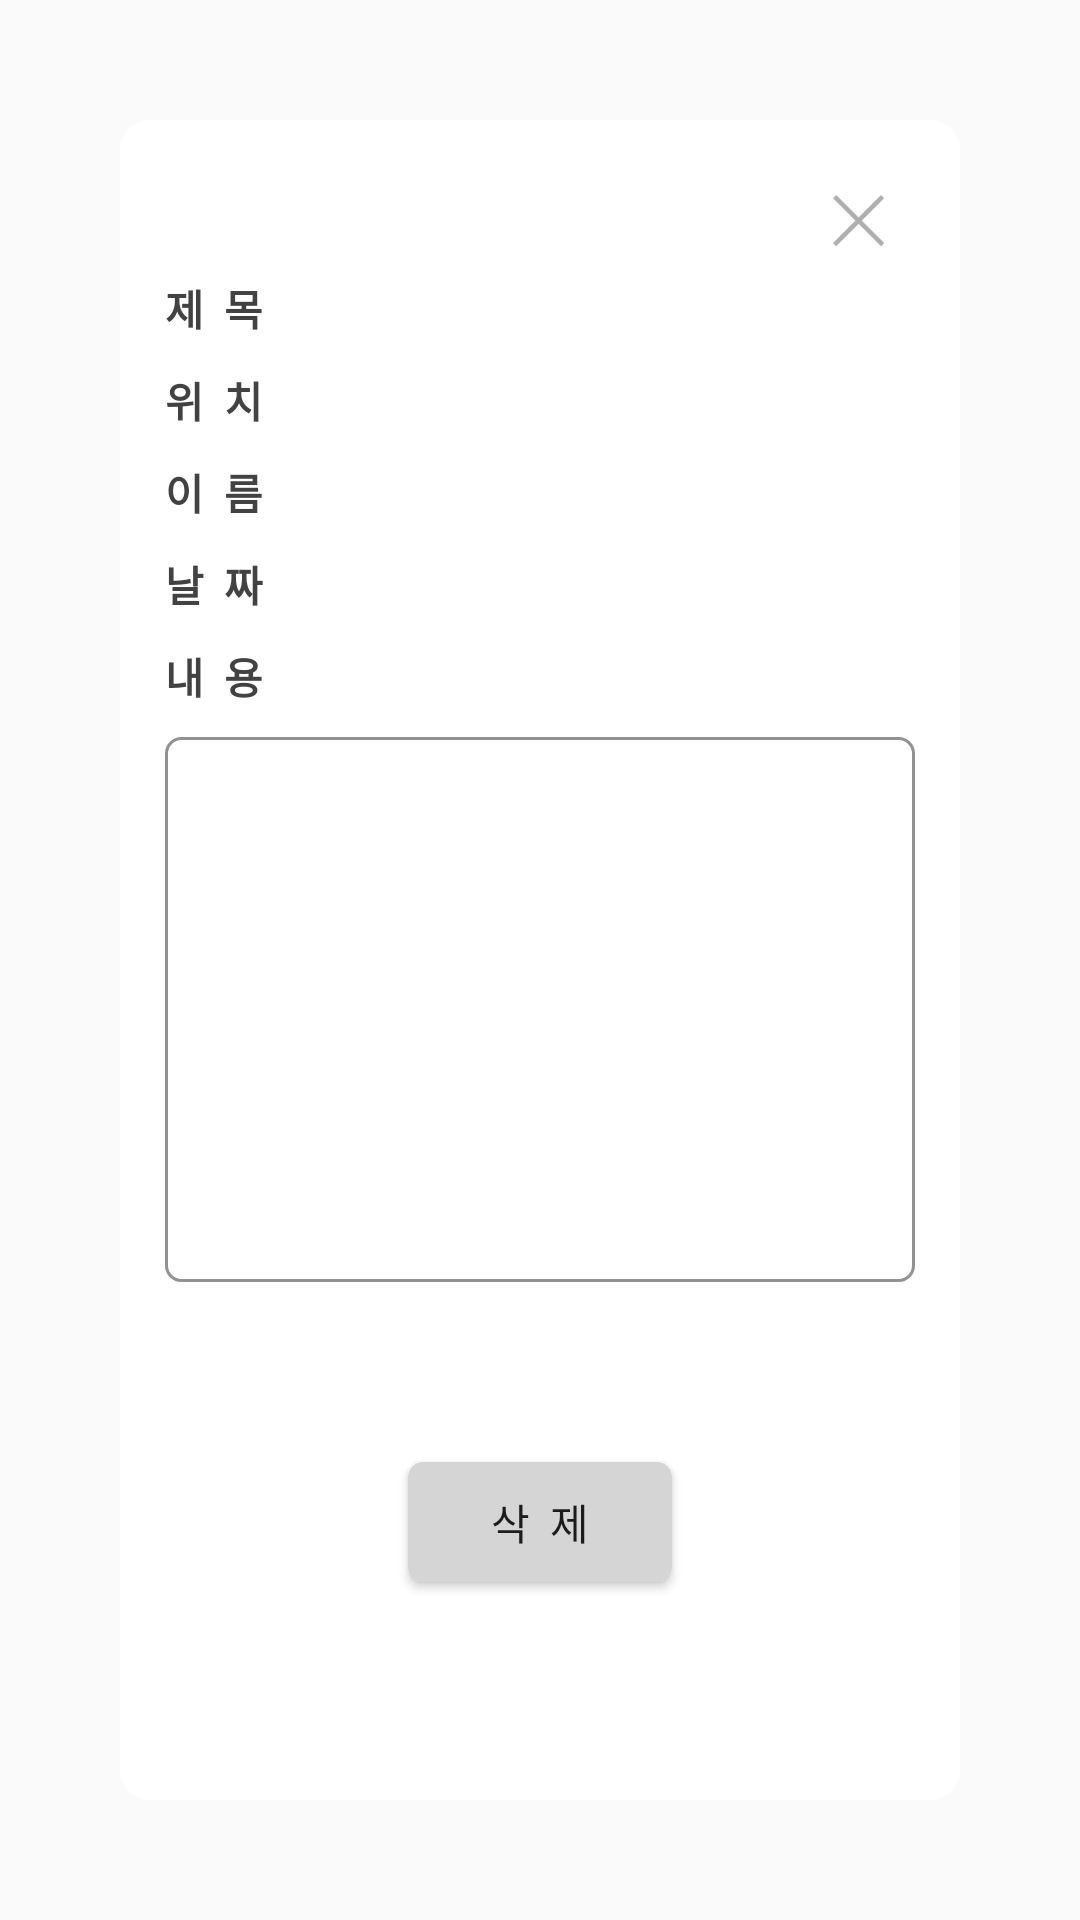

This screen was rendered from an Android layout file. Write that file and the resources it references.
<!-- AndroidManifest.xml: application theme AppTheme -->
<!-- res/layout/board_page_dialog.xml -->
<?xml version="1.0" encoding="utf-8"?>
<LinearLayout xmlns:android="http://schemas.android.com/apk/res/android"
    xmlns:app="http://schemas.android.com/apk/res-auto"
    xmlns:tools="http://schemas.android.com/tools"
    android:orientation="vertical" android:layout_width="match_parent"
    android:layout_height="match_parent">

    <LinearLayout
        android:layout_width="match_parent"
        android:layout_height="match_parent"
        android:layout_margin="40dp"
        android:background="@drawable/board_page_theme"
        android:orientation="vertical"
        android:padding="10dp"
        android:weightSum="1">

        <LinearLayout
            android:id="@+id/linearLayout7"
            android:layout_width="match_parent"
            android:layout_height="wrap_content"
            android:layout_marginStart="10dp"
            android:layout_marginLeft="10dp"
            android:layout_marginTop="10dp"
            android:layout_marginEnd="10dp"
            android:layout_marginRight="10dp"
            android:orientation="vertical">

            <ImageButton
                android:id="@+id/cancelBtn"
                android:layout_width="wrap_content"
                android:layout_height="wrap_content"
                android:layout_gravity="right"
                android:background="@android:color/transparent"
                android:padding="5dp"
                android:src="@drawable/ic_cancel" />
        </LinearLayout>

        <LinearLayout
            android:id="@+id/linearLayout9"
            android:layout_width="match_parent"
            android:layout_height="wrap_content"
            android:layout_margin="5dp"
            android:gravity="center_vertical"
            android:orientation="horizontal">

            <TextView
                android:layout_width="wrap_content"
                android:layout_height="wrap_content"
                android:text="제  목"
                android:textColor="#424242"
                android:textSize="14dp"
                android:textStyle="bold" />

            <TextView
                android:id="@+id/bTitle"
                android:layout_width="wrap_content"
                android:layout_height="wrap_content"
                android:layout_marginLeft="5dp"
                android:textSize="14dp" />
        </LinearLayout>

        <LinearLayout
            android:id="@+id/linearLayout4"
            android:layout_width="match_parent"
            android:layout_height="wrap_content"
            android:layout_margin="5dp"
            android:gravity="center_vertical"
            android:orientation="horizontal">

            <TextView
                android:layout_width="wrap_content"
                android:layout_height="wrap_content"
                android:text="위  치"
                android:textColor="#424242"
                android:textSize="14dp"
                android:textStyle="bold" />

            <TextView
                android:id="@+id/bLocation"
                android:layout_width="wrap_content"
                android:layout_height="wrap_content"
                android:layout_marginLeft="5dp"
                android:textSize="14dp" />
        </LinearLayout>

        <LinearLayout
            android:id="@+id/linearLayout5"
            android:layout_width="match_parent"
            android:layout_height="wrap_content"
            android:layout_margin="5dp"
            android:gravity="center_vertical"
            android:orientation="horizontal">

            <TextView
                android:layout_width="wrap_content"
                android:layout_height="wrap_content"
                android:text="이  름"
                android:textColor="#424242"
                android:textSize="14dp"
                android:textStyle="bold" />

            <TextView
                android:id="@+id/bName"
                android:layout_width="wrap_content"
                android:layout_height="wrap_content"
                android:layout_marginLeft="5dp" />
        </LinearLayout>

        <LinearLayout
            android:id="@+id/linearLayout6"
            android:layout_width="match_parent"
            android:layout_height="wrap_content"
            android:layout_margin="5dp"
            android:gravity="center_vertical"
            android:orientation="horizontal">

            <TextView
                android:layout_width="wrap_content"
                android:layout_height="wrap_content"
                android:text="날  짜"
                android:textColor="#424242"
                android:textSize="14dp"
                android:textStyle="bold" />

            <TextView
                android:id="@+id/bDate"
                android:layout_width="wrap_content"
                android:layout_height="wrap_content"
                android:layout_marginLeft="5dp" />
        </LinearLayout>

        <LinearLayout
            android:id="@+id/linearLayout10"
            android:layout_width="match_parent"
            android:layout_height="wrap_content"
            android:layout_margin="5dp"
            android:gravity="center_vertical"
            android:orientation="horizontal">

            <TextView
                android:layout_width="wrap_content"
                android:layout_height="wrap_content"
                android:text="내  용"
                android:textColor="#424242"
                android:textSize="14dp"
                android:textStyle="bold" />

            <TextView
                android:id="@+id/bContent"
                android:layout_width="wrap_content"
                android:layout_height="wrap_content"
                android:layout_marginLeft="5dp"
                android:textSize="14dp" />
        </LinearLayout>

        <ImageView
            android:id="@+id/bImg"
            android:layout_width="match_parent"
            android:layout_height="150dp"
            android:layout_margin="5dp"
            android:layout_marginBottom="50dp"
            android:layout_weight="0.4"
            android:background="@drawable/edittext_theme"
            android:padding="2dp" />

        <LinearLayout
            android:id="@+id/linearLayout8"
            android:layout_width="match_parent"
            android:layout_height="wrap_content"
            android:layout_gravity="bottom"
            android:layout_marginTop="50dp"
            android:layout_marginBottom="10dp"
            android:foregroundGravity="bottom"
            android:gravity="center"
            android:orientation="horizontal"
            app:layout_constraintBottom_toBottomOf="parent"
            app:layout_constraintTop_toBottomOf="@+id/bImg"
            tools:layout_editor_absoluteX="10dp">

            
            
            
            
            
            
            
            

            <Button
                android:id="@+id/delBtn"
                android:layout_width="wrap_content"
                android:layout_height="40dp"
                android:layout_margin="5dp"
                android:background="@drawable/normal_button_theme"
                android:text="삭  제"
                android:textSize="14dp" />
        </LinearLayout>

    </LinearLayout>
</LinearLayout>
<!-- resources referenced by this layout -->
<resources>
  <!-- drawable board_page_theme (drawable) -->
  <?xml version="1.0" encoding="utf-8"?>
  <selector xmlns:android="http://schemas.android.com/apk/res/android">
      <item>
          <shape>
              <solid android:color="@android:color/white"/>
              <corners android:radius="10dp" />
          </shape>
      </item>
  
  </selector>
  <!-- drawable edittext_theme (drawable) -->
  <?xml version="1.0" encoding="utf-8"?>
  <selector xmlns:android="http://schemas.android.com/apk/res/android">
      <item>
          <shape android:shape="rectangle">
              <solid android:color="@android:color/white"/>
              <corners android:radius="5dp" />
              <stroke android:color="#929292" android:width="1dp"/>
          </shape>
      </item>
  
  </selector>
  <!-- drawable ic_cancel: png bitmap (drawable-hdpi, 406 bytes) -->
  <!-- drawable normal_button_theme (drawable) -->
  <?xml version="1.0" encoding="utf-8"?>
  <selector xmlns:android="http://schemas.android.com/apk/res/android">
      <item android:state_pressed="false">
          <shape>
              <solid android:color="#d5d5d5"/>
              
              <corners android:radius="5dp"/>
          </shape>
      </item>
      <item android:state_hovered="true">
          <shape>
              <solid android:color="#a6a6a6"/>
              <corners android:radius="5dp"/>
          </shape>
      </item>
      <item android:state_pressed="true">
          <shape>
              <solid android:color="#a6a6a6"/>
              <corners android:radius="5dp"/>
          </shape>
      </item>
  </selector>
  <style name="AppTheme" parent="Theme.AppCompat.Light.NoActionBar">
          
          <item name="colorPrimary">@color/colorPrimary</item>
          <item name="colorPrimaryDark">@color/colorPrimaryDark</item>
          <item name="colorAccent">@color/colorAccent</item>
      </style>
  <color name="colorPrimary">#008577</color>
  <color name="colorPrimaryDark">#00574B</color>
  <color name="colorAccent">#D81B60</color>
</resources>
